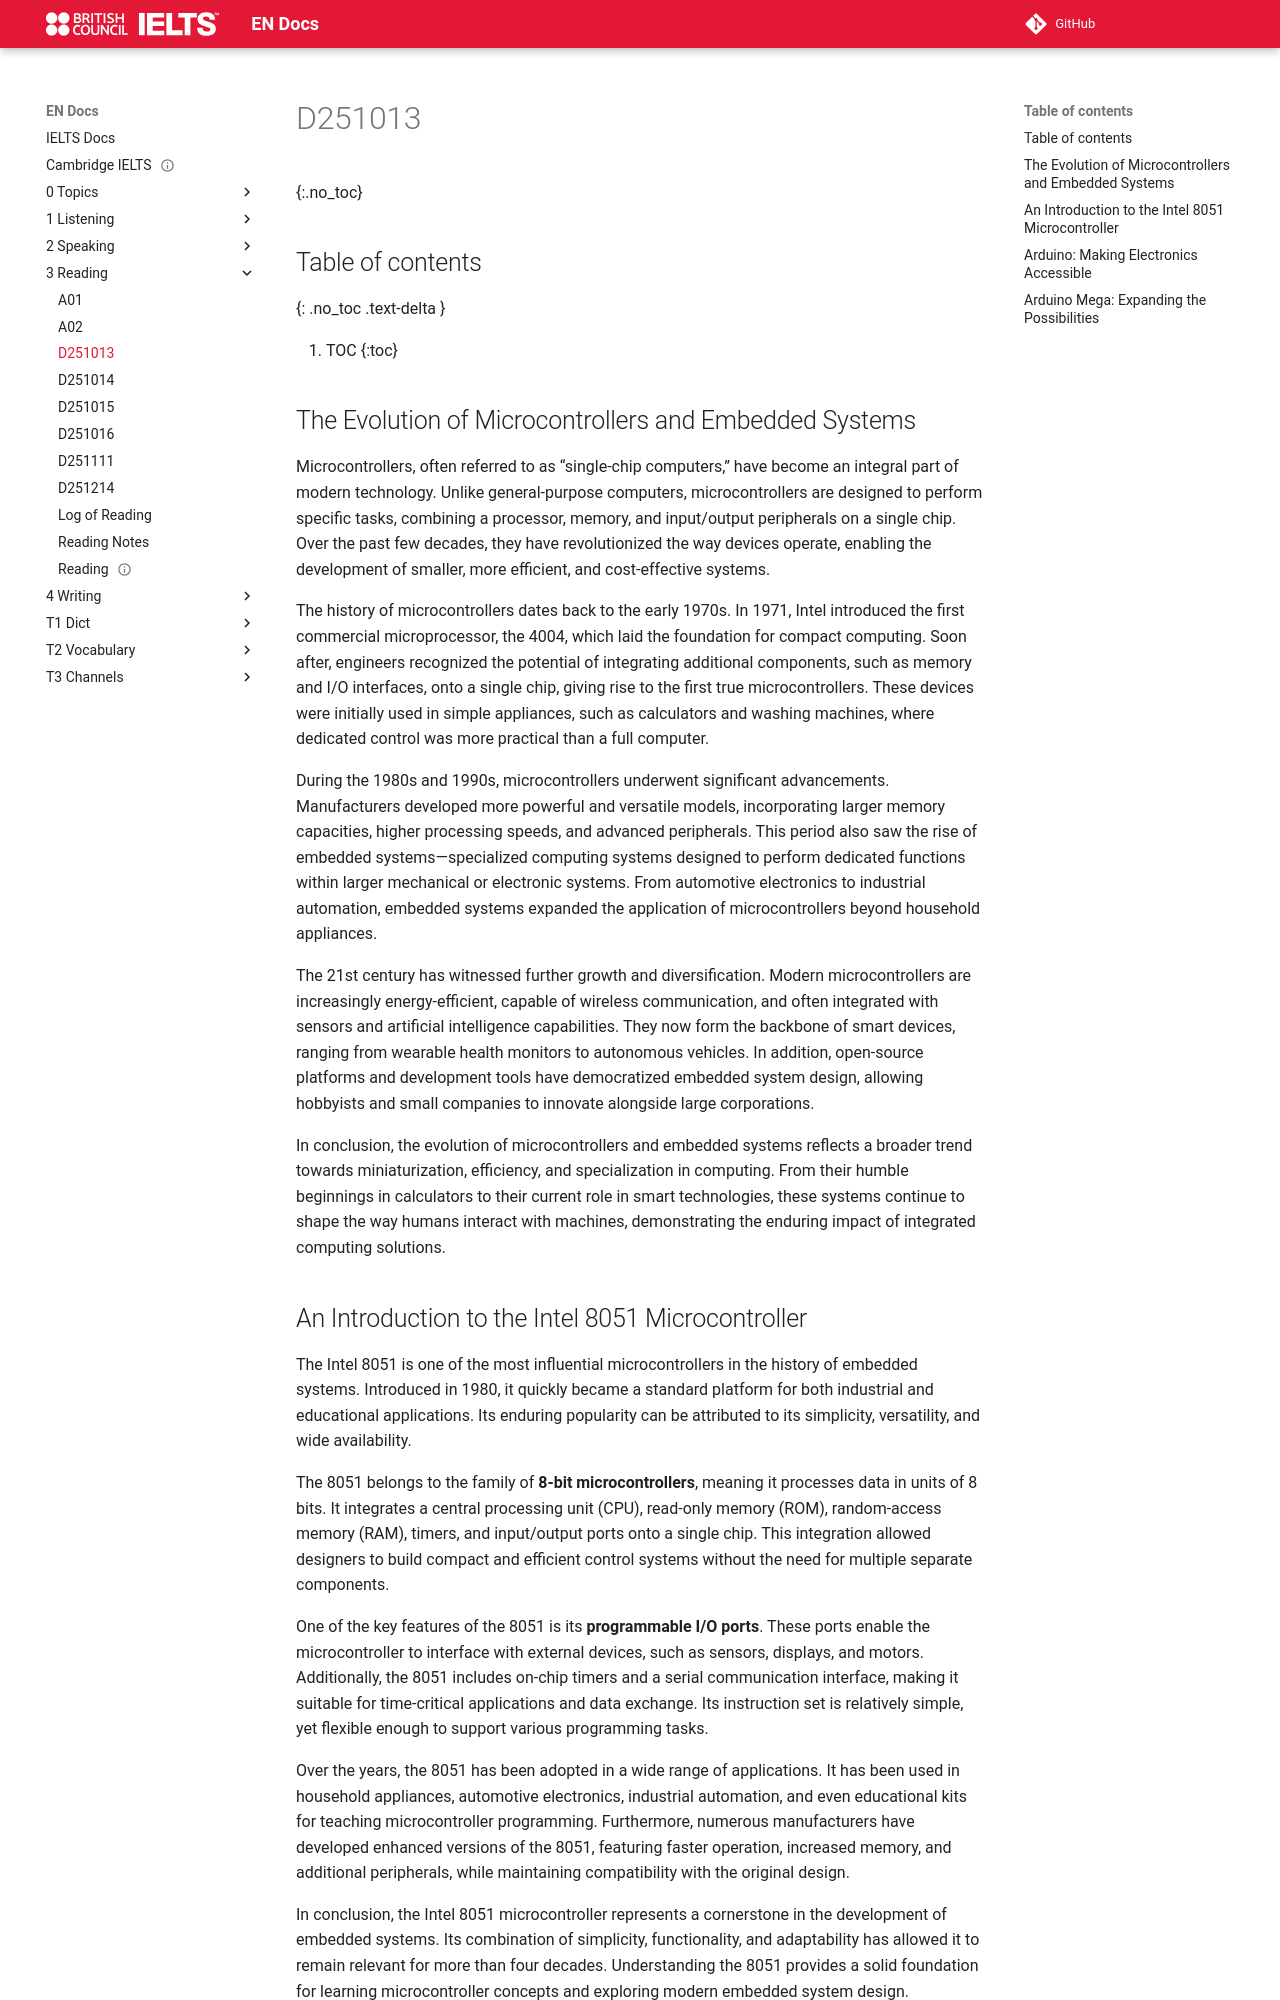

repository: abotw/Docs-IELTS · page: 3-Reading/D251013/index.html · generator: mkdocs

---
title: D251013
layout: page
parent: Reading
tags:
  - tech
src: ChatGPT
date: 2025-10-13
---

# D251013
{:.no_toc}

## Table of contents
{: .no_toc .text-delta }

1. TOC
{:toc}

## The Evolution of Microcontrollers and Embedded Systems

Microcontrollers, often referred to as “single-chip computers,” have become an integral part of modern technology. Unlike general-purpose computers, microcontrollers are designed to perform specific tasks, combining a processor, memory, and input/output peripherals on a single chip. Over the past few decades, they have revolutionized the way devices operate, enabling the development of smaller, more efficient, and cost-effective systems.

The history of microcontrollers dates back to the early 1970s. In 1971, Intel introduced the first commercial microprocessor, the 4004, which laid the foundation for compact computing. Soon after, engineers recognized the potential of integrating additional components, such as memory and I/O interfaces, onto a single chip, giving rise to the first true microcontrollers. These devices were initially used in simple appliances, such as calculators and washing machines, where dedicated control was more practical than a full computer.

During the 1980s and 1990s, microcontrollers underwent significant advancements. Manufacturers developed more powerful and versatile models, incorporating larger memory capacities, higher processing speeds, and advanced peripherals. This period also saw the rise of embedded systems—specialized computing systems designed to perform dedicated functions within larger mechanical or electronic systems. From automotive electronics to industrial automation, embedded systems expanded the application of microcontrollers beyond household appliances.

The 21st century has witnessed further growth and diversification. Modern microcontrollers are increasingly energy-efficient, capable of wireless communication, and often integrated with sensors and artificial intelligence capabilities. They now form the backbone of smart devices, ranging from wearable health monitors to autonomous vehicles. In addition, open-source platforms and development tools have democratized embedded system design, allowing hobbyists and small companies to innovate alongside large corporations.

In conclusion, the evolution of microcontrollers and embedded systems reflects a broader trend towards miniaturization, efficiency, and specialization in computing. From their humble beginnings in calculators to their current role in smart technologies, these systems continue to shape the way humans interact with machines, demonstrating the enduring impact of integrated computing solutions.

## An Introduction to the Intel 8051 Microcontroller

The Intel 8051 is one of the most influential microcontrollers in the history of embedded systems. Introduced in 1980, it quickly became a standard platform for both industrial and educational applications. Its enduring popularity can be attributed to its simplicity, versatility, and wide availability.

The 8051 belongs to the family of **8-bit microcontrollers**, meaning it processes data in units of 8 bits. It integrates a central processing unit (CPU), read-only memory (ROM), random-access memory (RAM), timers, and input/output ports onto a single chip. This integration allowed designers to build compact and efficient control systems without the need for multiple separate components.

One of the key features of the 8051 is its **programmable I/O ports**. These ports enable the microcontroller to interface with external devices, such as sensors, displays, and motors. Additionally, the 8051 includes on-chip timers and a serial communication interface, making it suitable for time-critical applications and data exchange. Its instruction set is relatively simple, yet flexible enough to support various programming tasks.

Over the years, the 8051 has been adopted in a wide range of applications. It has been used in household appliances, automotive electronics, industrial automation, and even educational kits for teaching microcontroller programming. Furthermore, numerous manufacturers have developed enhanced versions of the 8051, featuring faster operation, increased memory, and additional peripherals, while maintaining compatibility with the original design.

In conclusion, the Intel 8051 microcontroller represents a cornerstone in the development of embedded systems. Its combination of simplicity, functionality, and adaptability has allowed it to remain relevant for more than four decades. Understanding the 8051 provides a solid foundation for learning microcontroller concepts and exploring modern embedded system design.
